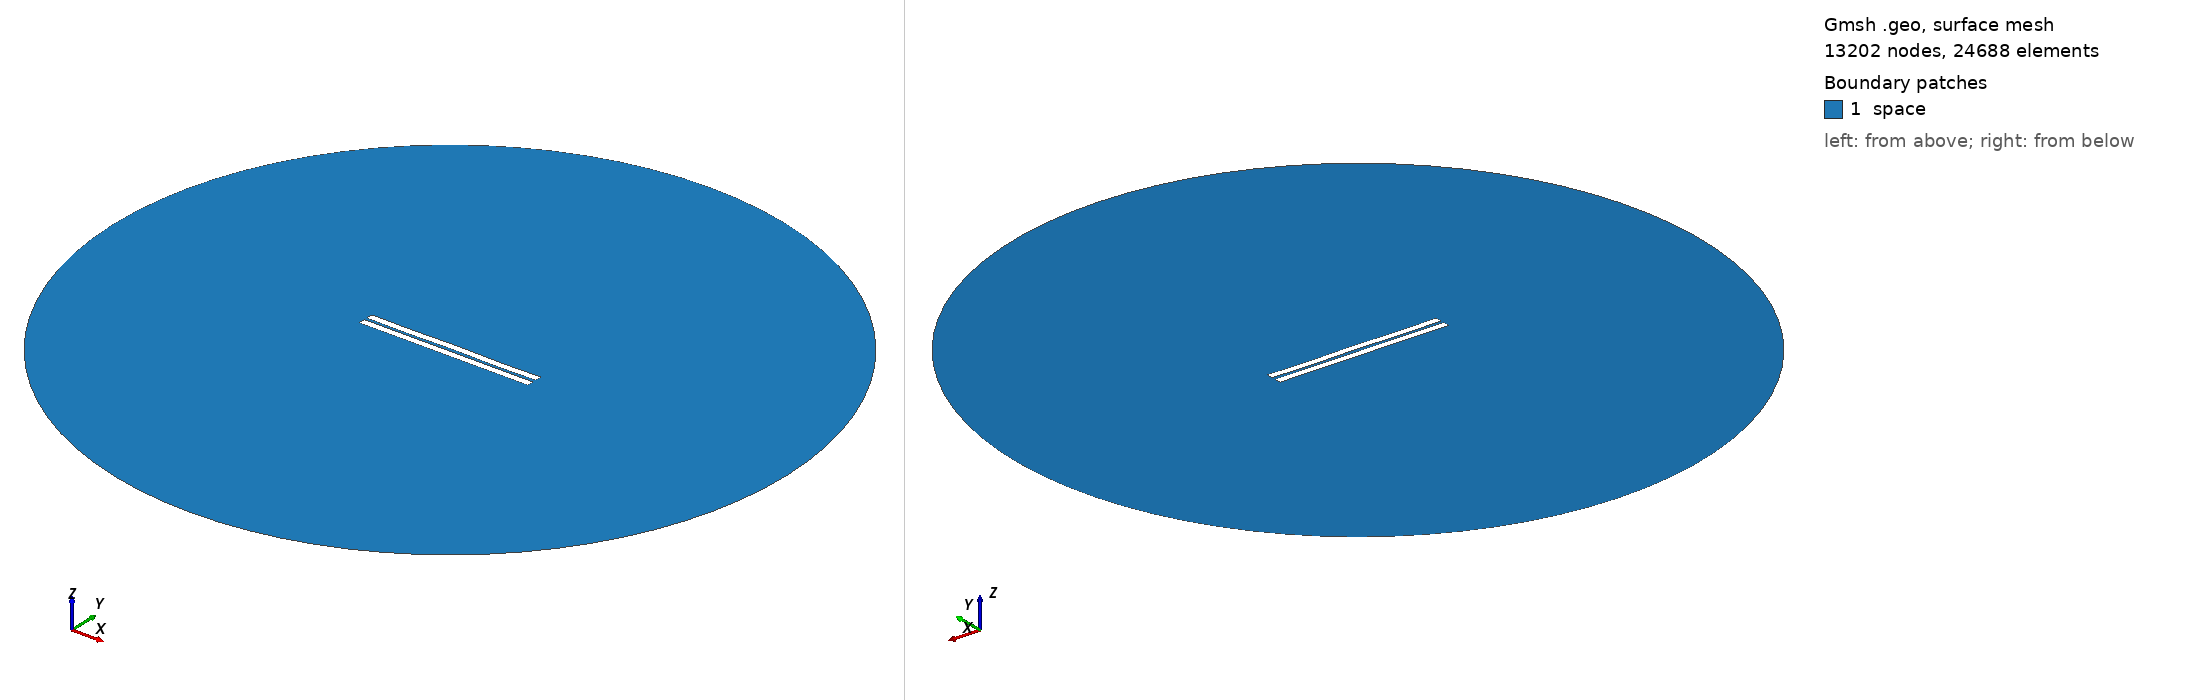

Gmsh geometry script, surface-meshed: 13202 nodes, 24688 surface elements. Boundary patches (legend numbers): 1 space. Left view from above one corner, right view from below the opposite corner. Legend entries are the model's physical surfaces. The drawing asked Gmsh for element sizes between 1% and 20% of the model's largest extent; the script's own settings can give other sizes.

=== 936.geo (drawn) ===
//---------------------------------------
// Geometry kernel
//---------------------------------------

SetFactory("OpenCASCADE");



//---------------------------------------
// Parameters of the geometry
//---------------------------------------

// Overetch of the upper plate
overetch = 0.0;

// Distance between the plates
distance = 1.75;

// Discretization over the x axis (for the deformation)
nx = 50; 

// Length of the plate
L = 100 - overetch; 

// Number of modes
n = 4; 

// 1st mode coefficient
coeff(1) = 0.0;
beta(1) = 0.596864 * 3.1415926535 / L;

// 2nd mode coefficient
coeff(2) = 0.0;
beta(2) = 1.49418 * 3.1415926535 / L;

// 3rd mode coefficient
coeff(3) = 0.0;
beta(3) = 2.50025 * 3.1415926535 / L;

// 4th mode coefficient
coeff(4) = -0.15;
beta(4) = 3.49999 * 3.1415926535 / L;



//---------------------------------------
// Upper plate (deformed rectangle)
//---------------------------------------

// Coordiantes of the upper plate
xmin = -50;
xmax = 50 - overetch;

// Height of the upper plate
yheight = 4 - 2 * overetch;

// Indexes of the points
UpperID[] = {};
LowerID[] = {};
LeftID[] = {};
RightID[] = {};

// Point index
p = 1;

// Horizontal edges
For i In {1:nx}
    x = xmin + (i-1)*(xmax - xmin)/(nx-1);

    y_bottom = distance / 2 + overetch;
    For j In {1:n}
        C = (Cosh(beta(j)*L) + Cos(beta(j)*L)) / (Sinh(beta(j)*L) + Sin(beta(j)*L));
        y_bottom  = y_bottom + coeff(j) * (Cosh(beta(j)*(x+50)) - Cos(beta(j)*(x+50)) - C * (Sinh(beta(j)*(x+50)) - Sin(beta(j)*(x+50))));
    EndFor

    y_top = y_bottom + yheight;

    Point(p) = {x, y_top, 0, 1.0};
    UpperID[i] = p;
    p = p + 1;

    Point(p) = {x, y_bottom, 0, 1.0};
    LowerID[i] = p;
    p = p + 1;
EndFor

// Create point lists
UpperPts[] = {}; LowerPts[] = {};
For i In {1:nx}
  UpperPts[] += {UpperID[i]};
  LowerPts[] += {LowerID[i]};
EndFor

// Build splines
Spline(1) = {UpperPts[]};
Spline(2) = {LowerPts[]};
Line(3) = {LowerPts[nx-1], UpperPts[nx-1]};
Line(4) = {LowerPts[0], UpperPts[0]};

// Build the plane surface
Curve Loop(1) = {2, 3, -1, -4};
Plane Surface(1) = {1};



//---------------------------------------
// Lower plate (rectangle)
//---------------------------------------

// Vertices
Point(1001) = {-50, -1, 0, 1.0};
Point(1002) = { 50, -1, 0, 1.0};
Point(1003) = { 50,  -5, 0, 1.0};
Point(1004) = {-50,  -5, 0, 1.0};

// Edges
Line(5) = {1001, 1002};
Line(6) = {1002, 1003};
Line(7) = {1003, 1004};
Line(8) = {1004, 1001};

// Plane surface
Line Loop(2) = {5, 6, 7, 8};
Plane Surface(2) = {2}; 



//---------------------------------------
// Outer (fictious) boundary
//---------------------------------------

// Points
Point(1005) = {0, 0, 0};       // Center
Point(1006) = {200, 0, 0};     // Start point
Point(1007) = {0, 200, 0};     // 90 degrees
Point(1008) = {-200, 0, 0};    // 180 degrees
Point(1009) = {0, -200, 0};    // 270 degrees

// Circle arcs (each needs start, center, end)
Circle(9) = {1006, 1005, 1007};
Circle(10) = {1007, 1005, 1008};
Circle(11) = {1008, 1005, 1009};
Circle(12) = {1009, 1005, 1006};

// Plane surface for the entire domain
Curve Loop(3) = {9, 10, 11, 12};
Surface(3) = {3};

// Subtract the plates from the whole domain to obtain the actual domain where we want to solve the equations
BooleanDifference{ Surface{3}; Delete; }{ Surface{1}; Surface{2}; Delete; }




//---------------------------------------
// Transfinite Lines/Curves
//---------------------------------------

// Set the number of points on the boundaries
r = 7;

// Plates
Transfinite Curve {1, 2} = 50*r Using Progression 1;
Transfinite Curve {3, 4} = 2*r Using Progression 1;
Transfinite Line {5, 7} = 50*r Using Progression 1;
Transfinite Line {6, 8} = 2*r Using Progression 1;

// Outer boundary
Transfinite Line {9, 10, 11, 12} = 20 Using Progression 1;



//---------------------------------------
// Physical groups
//---------------------------------------                

// Physical curves (boundaries)
Physical Line("force_segment", 10) = {2};
Physical Line("upper_plate", 11) = {1, 3, 4};
Physical Line("lower_plate", 12) = {5, 6, 7, 8};
Physical Line("boundary", 20) = {9, 10, 11, 12};

// Physical Surfaces
Physical Surface("space", 30) = {3};



//---------------------------------------
// 6. Generate the Mesh
//---------------------------------------

// 2D mesh generation
Mesh 2;
